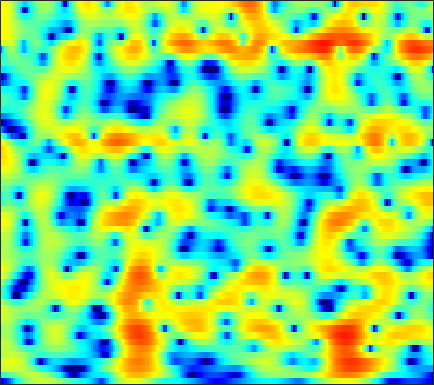

The file beside this chart, header and first rows:
-14.487, -14.35, -13.506, -11.92, -10.464, -8.4526, -6.5486, -5.2458, -3.6896, -2.3427, -1.192, -0.44624, 0.4019, 1.0967, 1.5261, 1.9853, 2.3243, 2.5035, 2.6483, 2.692, 2.6402, 2.5416, 2.335, 2.0457
-3.495, -3.095, -2.578, -2.055, -1.646, -1.068, -0.4639, -0.00624, 0.5856, 1.128, 1.596, 1.888, 2.191, 2.388, 2.466, 2.476, 2.38, 2.24, 1.964, 1.583, 1.096, 0.6606, -0.01822, -0.817
2.662, 2.752, 2.872, 2.974, 3.032, 3.071, 3.053, 2.995, 2.846, 2.6, 2.244, 1.898, 1.325, 0.6247, 0.0207, -0.8703, -1.807, -2.501, -3.354, -4.071, -4.644, -5.006, -5.483, -6.053
3.108, 3.428, 3.75, 3.949, 4.016, 4, 3.861, 3.677, 3.315, 2.801, 2.106, 1.437, 0.2981, -1.203, -2.637, -5.117, -8.58, -12.24, -18.59, -16.36, -11.71, -9.537, -7.709, -6.664
1.157, 1.767, 2.321, 2.636, 2.743, 2.744, 2.609, 2.433, 2.115, 1.709, 1.219, 0.7983, 0.162, -0.5584, -1.133, -1.891, -2.566, -2.955, -3.242, -3.245, -3.027, -2.791, -2.469, -2.216
1.88, 1.996, 2.071, 2.051, 1.954, 1.693, 1.252, 0.7963, 0.04943, -0.8049, -1.656, -2.209, -2.736, -2.969, -2.941, -2.702, -2.331, -2.024, -1.615, -1.21, -0.7952, -0.4823, -0.0765, 0.2652
2.541, 2.459, 2.285, 1.981, 1.63, 0.9454, -0.0448, -1.029, -2.709, -4.914, -7.816, -10.66, -15.6, -17.06, -13.27, -8.895, -5.796, -4.027, -2.185, -0.7896, 0.2683, 0.8787, 1.502, 1.953
0.6535, 1.111, 1.322, 1.079, 0.6447, -0.1569, -1.103, -1.893, -3.163, -4.812, -6.847, -8.403, -9.767, -9.499, -8.403, -6.637, -4.934, -3.717, -2.138, -0.6225, 0.7208, 1.542, 2.348, 2.842
0.2454, 0.8689, 1.229, 1.167, 0.8761, 0.1736, -0.9006, -1.986, -3.879, -6.434, -10.04, -13.82, -20.63, -16.74, -12.3, -8.158, -5.193, -3.448, -1.622, -0.2176, 0.8832, 1.575, 2.35, 2.916
2.405, 2.264, 2.105, 1.975, 1.752, 1.116, 0.08238, -0.7964, -1.826, -2.771, -3.975, -5.029, -5.923, -5.476, -4.7, -3.753, -2.913, -2.191, -1.139, -0.2372, 0.3494, 0.6091, 0.8516, 1.073
3.136, 2.937, 2.674, 2.358, 2.068, 1.616, 1.127, 0.7645, 0.3227, -0.07611, -0.4487, -0.6701, -0.8528, -0.891, -0.8338, -0.7, -0.6078, -0.5928, -0.6369, -0.7244, -0.9111, -1.176, -1.716, -2.356
3.106, 2.985, 2.605, 2.019, 1.608, 1.303, 1.16, 0.9899, 0.6214, 0.3399, 0.4105, 0.6183, 0.8399, 0.842, 0.7975, 0.8618, 1.006, 0.9743, 0.5719, -0.1732, -1.1, -1.992, -3.824, -7.024
1.268, 0.8857, 0.19, -0.6328, -1.317, -2.319, -3.182, -3.532, -3.523, -3.029, -2.32, -1.741, -0.9404, -0.1389, 0.4023, 0.9532, 1.343, 1.571, 1.74, 1.62, 1.188, 0.7497, 0.1083, -0.7271
-2.051, -2.84, -3.932, -5.522, -7.644, -12.25, -19.26, -25.33, -19.24, -12.96, -9.617, -8.195, -6.7, -4.898, -3.497, -2.024, -1.059, -0.4529, 0.4518, 1.267, 1.716, 1.882, 2.153, 2.495
-1.929, -2.7, -4.314, -6.436, -8.106, -10.63, -13.62, -15.26, -15.99, -16.21, -16.12, -15.03, -12.48, -9.853, -8.126, -5.994, -3.925, -2.591, -1.182, 0.01268, 1.127, 1.812, 2.452, 2.999
1.043, 0.1542, -1.425, -2.883, -4.061, -6.483, -9.352, -10.99, -14.09, -20.72, -24.38, -22.74, -18.62, -13.25, -10.57, -8.097, -5.764, -3.901, -1.777, -0.2627, 0.9812, 1.861, 2.796, 3.341
3.888, 3.301, 2.443, 1.071, -0.1002, -1.507, -3.429, -5.26, -7.279, -9.251, -12.24, -13.82, -15.05, -15.9, -14.48, -10.32, -6.312, -4.156, -1.891, 0.1563, 1.629, 2.322, 3.029, 3.463
4.477, 4.294, 3.817, 2.853, 2.179, 1.332, -0.1335, -1.317, -2.542, -4.448, -6.694, -7.766, -10.04, -11.2, -9.438, -7.377, -4.654, -2.659, -0.9188, 0.4685, 1.704, 2.227, 2.459, 2.491
2.967, 2.904, 2.645, 2.428, 2.022, 1.251, 0.6771, 0.09709, -0.9271, -1.617, -2.305, -2.94, -3.16, -3.117, -3.084, -2.385, -1.562, -1.062, -0.1512, 0.6041, 1.016, 1.317, 1.488, 1.221
1.654, 1.705, 1.671, 1.615, 1.307, 0.7632, 0.3656, -0.1019, -0.8268, -1.235, -1.698, -2.053, -2.046, -1.895, -1.826, -1.358, -0.7482, -0.4234, 0.1028, 0.6783, 0.9534, 1.104, 1.279, 1.14
1.266, 1.485, 1.556, 1.177, 0.9278, 0.4384, -0.5227, -1.158, -1.986, -3.151, -3.902, -4.07, -4.253, -3.868, -3.109, -2.239, -1.398, -0.6077, 0.1875, 0.7612, 1.367, 1.606, 1.745, 1.86
1.584, 1.832, 1.823, 1.348, 0.9869, 0.1339, -1.291, -2.39, -4.429, -7.49, -10.96, -13.82, -13.91, -10.03, -7.153, -4.363, -2.532, -1.282, 0.0723, 0.912, 1.663, 2.078, 2.301, 2.45
2.3, 2.4, 2.236, 2.007, 1.336, 0.321, -0.8273, -2.285, -4.15, -6.274, -9.064, -9.718, -10.14, -8.043, -6.173, -4.36, -2.246, -1.144, -0.03522, 1.057, 1.585, 1.895, 2.199, 2.104
3.557, 3.573, 3.398, 2.901, 2.298, 1.297, -0.03322, -1.202, -2.834, -4.597, -5.974, -6.53, -6.516, -5.568, -4.478, -2.956, -1.501, -0.4781, 0.5053, 1.206, 1.624, 1.62, 1.48, 1.07
4.85, 4.829, 4.583, 3.844, 3.449, 2.221, 0.8064, -0.3696, -3.102, -5.972, -11.7, -20.37, -15.73, -8.012, -5.489, -2.439, -0.57, 0.3217, 1.477, 1.746, 1.886, 1.615, 0.6877, -0.4174
3.945, 3.91, 3.658, 3.273, 2.879, 2.071, 1.148, 0.2246, -1.161, -2.643, -4.088, -4.585, -4.396, -3.061, -1.892, -0.4415, 0.8167, 1.409, 1.952, 2.086, 1.73, 1.294, 0.05606, -1.596
0.722, 0.8385, 0.9881, 1.13, 0.7533, 0.6955, 0.03935, -0.2873, -0.5624, -1.05, -0.7994, -0.9257, -0.301, 0.1687, 0.7015, 1.522, 1.967, 2.446, 2.501, 2.552, 2.064, 1.554, 0.6519, -0.7901
-3.687, -2.532, -1.534, -1.357, -1.332, -1.934, -2.554, -3.065, -3.544, -3.143, -2.426, -1.464, -0.3006, 0.863, 1.626, 2.413, 3.065, 3.333, 3.606, 3.495, 3.258, 2.784, 2.058, 0.9754
-3.833, -2.948, -2.084, -2.389, -2.581, -4.492, -6.59, -10.37, -18.77, -13.7, -7.689, -4.429, -1.588, 0.3134, 1.53, 2.467, 3.403, 3.66, 4.076, 4.028, 3.947, 3.611, 3.015, 2.183
-1.26, -1.047, -1.088, -1.313, -1.835, -2.708, -4.046, -4.92, -5.807, -5.35, -4.043, -2.752, -1.253, 0.07286, 0.853, 1.745, 2.36, 2.736, 2.987, 3.134, 3.022, 2.9, 2.465, 1.946
0.4176, 0.5495, 0.4464, 0.3506, 0.03324, -0.202, -0.7237, -0.8967, -1.306, -1.26, -1.248, -0.9435, -0.7618, -0.252, -0.08943, 0.4179, 0.6293, 0.9508, 1.12, 1.339, 1.317, 1.306, 1.156, 0.8833
2.04, 2.139, 2.257, 2.097, 2.001, 1.603, 1.266, 0.8397, 0.4276, -0.1682, -0.6041, -1.053, -1.361, -1.761, -1.78, -1.896, -1.601, -1.484, -1.046, -0.7966, -0.4383, -0.3699, -0.2297, -0.3025
3.926, 4.002, 4.101, 3.879, 3.719, 3.15, 2.593, 1.938, 1.141, -0.0458, -1.275, -2.509, -3.889, -5.683, -6.229, -6.914, -5.868, -5.295, -4.048, -3.249, -2.409, -2.114, -1.803, -1.728
5.524, 5.569, 5.368, 5.062, 4.65, 4.05, 3.183, 2.485, 1.229, -0.2331, -2.126, -3.898, -7.165, -12.35, -19.75, -22.29, -12.72, -9.376, -6.957, -5.312, -4.569, -4.057, -3.927, -3.838
6.36, 6.17, 5.66, 5.079, 4.527, 3.773, 2.888, 2.11, 1.003, -0.3393, -1.567, -2.93, -4.347, -6.32, -6.837, -7.819, -7.179, -7.054, -6.294, -6.157, -6.197, -6.336, -6.442, -6.629
6.713, 6.06, 5.256, 4.313, 3.615, 2.597, 1.573, 0.8703, -0.05206, -0.7218, -1.648, -1.826, -2.532, -2.558, -3.081, -3.031, -3.555, -3.792, -4.683, -6.213, -7.968, -10.4, -12, -11.07
5.458, 4.393, 2.88, 1.52, 0.3524, -0.8552, -2.242, -2.854, -4.116, -4.566, -4.985, -4.21, -3.462, -2.108, -1.618, -0.7684, -0.6706, -0.6419, -1.379, -2.698, -4.535, -6.887, -8.5, -6.844
-0.5857, -2.511, -4.785, -8.275, -9.415, -11.79, -11.09, -12.41, -13.03, -20.55, -24.64, -15.22, -8.861, -5.433, -3.027, -1.559, -0.1204, 0.2808, 0.6734, 0.8958, 0.5799, 0.6777, 0.7274, 1.029
-9.052, -10.83, -13.41, -17.15, -22.13, -24.04, -17.86, -15.7, -13.66, -12.5, -11.12, -9.427, -6.901, -4.471, -2.911, -1.188, 0.1327, 0.8547, 1.629, 2.101, 2.414, 2.625, 2.763, 2.967
-29.24, -18.41, -15.5, -13.33, -12.71, -12.15, -10.45, -9.759, -8.449, -6.772, -5.499, -4.521, -2.914, -1.664, -0.6424, 0.5861, 1.472, 2.178, 2.792, 3.171, 3.508, 3.534, 3.484, 3.341
-9.368, -9.467, -9.03, -8.004, -7.436, -6.741, -5.769, -5.215, -4.374, -3.315, -2.421, -1.72, -0.6543, 0.2381, 0.9949, 1.85, 2.538, 3.079, 3.504, 3.8, 3.932, 3.794, 3.51, 2.912
-4.038, -4.168, -4.155, -4.298, -4.03, -3.749, -3.648, -3.192, -2.824, -2.479, -1.755, -1.291, -0.5899, 0.3552, 0.8843, 1.714, 2.516, 2.879, 3.399, 3.701, 3.675, 3.594, 3.169, 2.378
-2.164, -2.351, -2.524, -2.717, -2.851, -3.007, -3.236, -3.407, -3.598, -3.753, -3.622, -3.287, -2.54, -1.454, -0.59, 0.6016, 1.661, 2.316, 3.037, 3.467, 3.647, 3.633, 3.308, 2.728
-2.073, -2.263, -2.598, -2.694, -3.02, -3.54, -4.031, -4.92, -6.298, -7.896, -10.17, -10.41, -8.392, -5.45, -3.132, -0.9758, 0.7674, 1.9, 2.881, 3.594, 4.056, 4.11, 4.011, 3.67
-4.407, -4.6, -4.67, -4.675, -4.578, -4.654, -5.128, -5.647, -7.011, -9.316, -12.48, -13.46, -10.27, -6.262, -3.865, -1.328, 0.5526, 1.613, 2.745, 3.555, 4.038, 4.247, 4.321, 4.107
-11.28, -12.23, -10.83, -9.076, -7.537, -6.162, -5.536, -5.171, -4.908, -4.98, -4.976, -4.487, -3.696, -2.689, -1.718, -0.4438, 0.5874, 1.292, 2.147, 2.746, 3.176, 3.481, 3.655, 3.641
-14.9, -16.71, -13.51, -9.794, -8.083, -6.097, -4.683, -4.09, -3.422, -2.834, -2.34, -2.131, -1.668, -1.135, -0.8169, -0.3889, 0.09121, 0.4274, 0.8041, 1.229, 1.699, 1.97, 2.344, 2.704
-5.418, -5.742, -5.501, -4.86, -4.456, -3.574, -2.757, -2.367, -1.915, -1.492, -1.188, -1.16, -1.054, -0.9772, -1.085, -1.264, -1.405, -1.595, -1.775, -1.592, -1.122, -0.6624, 0.2643, 1.205
-2.317, -2.519, -2.389, -2.049, -1.81, -1.429, -1.095, -0.9276, -0.8391, -0.8012, -0.8369, -0.9521, -1.168, -1.485, -1.926, -2.748, -3.926, -5.234, -7.362, -8.823, -7.976, -5.961, -3.117, -0.88
-4.377, -3.743, -2.68, -1.457, -0.5471, -0.2764, -0.3786, -0.3283, -0.7381, -1.465, -2.085, -1.956, -2.073, -2.399, -2.508, -2.996, -4.4, -6.346, -9.276, -12.54, -10.81, -7.781, -4.337, -1.642
-10.53, -5.404, -1.635, 0.2836, 1.011, 1.316, 0.8178, -0.2101, -2.201, -5.041, -7.805, -8.12, -5.67, -3.456, -2.445, -1.841, -1.834, -2, -2.475, -2.922, -3.061, -2.78, -1.999, -0.9956
2.808, 3.1, 3.438, 3.625, 3.488, 3.165, 2.31, 1.139, -1.218, -4.512, -7.689, -7.234, -4.64, -2.35, -1.536, -0.7364, -0.3868, -0.2258, -0.8147, -1.84, -3.157, -4.011, -5.471, -6.498
4.91, 4.713, 4.522, 4.275, 4.01, 3.4, 2.583, 1.922, 0.9688, 0.05242, -0.6461, -1.056, -1.147, -1.002, -0.7808, -0.7287, -0.9719, -1.508, -2.406, -3.761, -5.748, -7.909, -12.57, -19.4
4.801, 4.624, 4.382, 4.047, 3.774, 3.209, 2.54, 1.962, 1.295, 0.6952, 0.1723, -0.2278, -0.6022, -0.8381, -0.8507, -1.056, -1.416, -1.914, -2.58, -3.467, -4.581, -5.519, -6.857, -7.84
4.624, 4.62, 4.38, 3.957, 3.489, 2.854, 2.126, 1.538, 0.644, -0.2055, -0.8953, -1.156, -1.371, -1.434, -1.529, -1.507, -1.493, -1.428, -1.626, -1.991, -2.515, -3.042, -3.655, -4.255
4.754, 4.765, 4.536, 4.058, 3.491, 2.571, 1.392, 0.4115, -1.176, -2.874, -4.304, -4.823, -4.607, -3.76, -3.098, -2.153, -1.39, -0.9321, -0.6236, -0.5437, -0.6674, -0.8787, -1.252, -1.762
4.79, 4.78, 4.613, 4.145, 3.675, 2.571, 1.008, -0.6677, -3.389, -7.402, -14.53, -26.12, -13.36, -7.466, -4.735, -2.551, -1.114, -0.4763, 0.2446, 0.6474, 0.7831, 0.7743, 0.437, -0.149
3.944, 4.166, 4.162, 3.81, 3.326, 2.357, 1.035, -0.1875, -2.097, -4.175, -5.951, -6.607, -6.147, -4.743, -3.539, -2.064, -0.8555, -0.1188, 0.6097, 1.047, 1.213, 1.155, 0.8551, 0.2818
